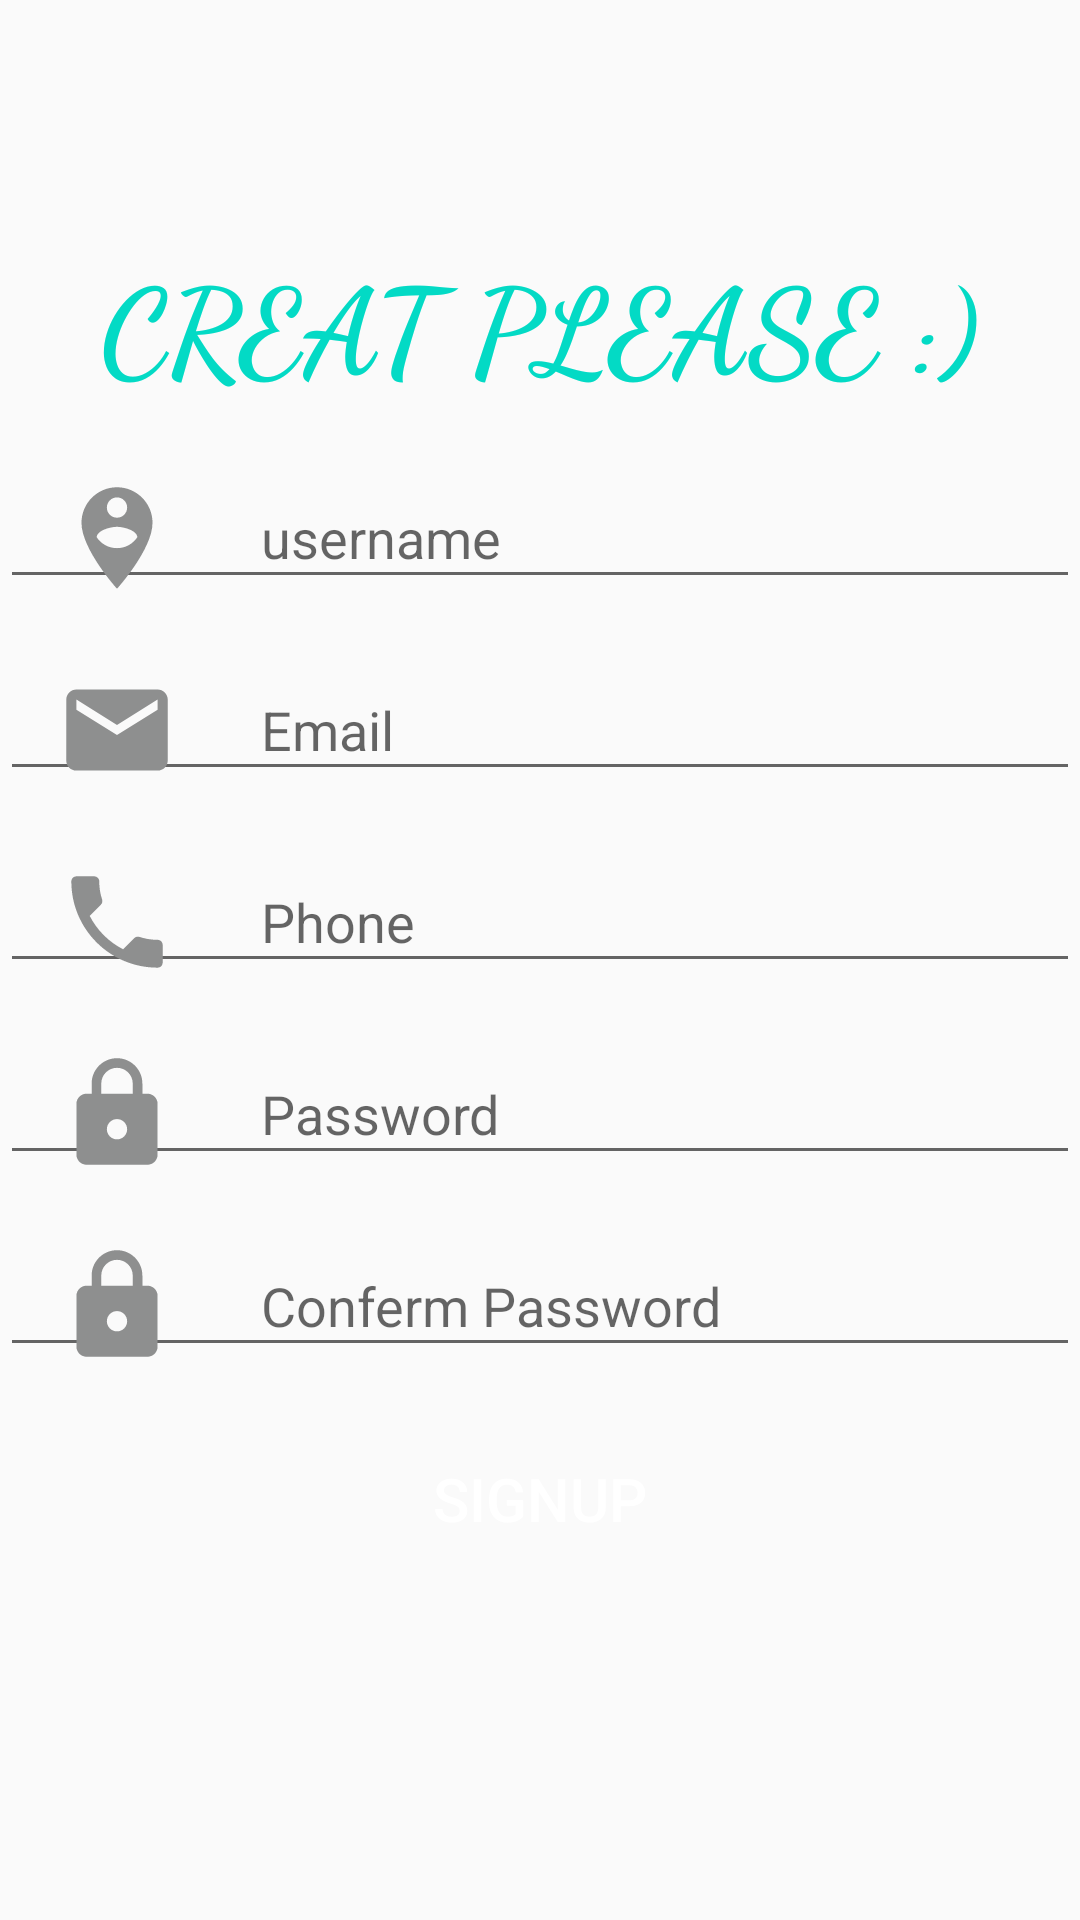

Write the Android layout XML for this screen, with the resource values it uses.
<!-- AndroidManifest.xml: application theme Theme.Laststep -->
<!-- res/layout/activity_main2.xml -->
<?xml version="1.0" encoding="utf-8"?>
<ScrollView
    xmlns:android="http://schemas.android.com/apk/res/android"
    xmlns:app="http://schemas.android.com/apk/res-auto"
    xmlns:tools="http://schemas.android.com/tools"
    android:layout_width="match_parent"
    android:orientation="vertical"
    android:layout_height="match_parent"
    tools:context=".MainActivity2"
    >
    <LinearLayout
        xmlns:android="http://schemas.android.com/apk/res/android"
        xmlns:app="http://schemas.android.com/apk/res-auto"
        xmlns:tools="http://schemas.android.com/tools"
        android:layout_width="match_parent"
        android:orientation="vertical"
        android:layout_height="match_parent"
        tools:context=".MainActivity2"
        >
        <LinearLayout
            android:layout_marginTop="50dp"
            android:layout_width="match_parent"
            android:layout_height="match_parent"

            android:orientation="vertical">

            <TextView
                android:layout_width="wrap_content"
                android:layout_height="wrap_content"
                android:layout_marginTop="30dp"
                android:fontFamily="cursive"
                android:layout_gravity="center"
                android:text="CREAT PLEASE :)"
                android:textColor="@color/teal_200"
                android:textSize="40dp"
                android:textStyle="bold" />

            <EditText
                android:id="@+id/username1"
                android:layout_width="match_parent"
                android:layout_height="44dp"
                android:drawableLeft="@drawable/ic_launcher_username"
                android:layout_marginTop="20dp"
                android:ems="10"
                android:hint="   username"
                />

            <EditText
                android:id="@+id/email1"
                android:drawableLeft="@drawable/ic_launcher_email"
                android:layout_width="match_parent"
                android:layout_height="44dp"

                android:layout_marginTop="20dp"
                android:hint="   Email" />


            <EditText
                android:id="@+id/phone1"
                android:layout_width="match_parent"
                android:layout_height="44dp"
                android:drawableLeft="@drawable/ic_launcher_phone"
                android:ems="10"
                android:hint="   Phone"
                android:layout_marginTop="20dp"
                android:inputType="phone" />

            <EditText
                android:id="@+id/Password1"
                android:layout_width="match_parent"
                android:layout_height="44dp"
                android:drawableLeft="@drawable/ic_launcher_pass"
                android:ems="10"
                android:layout_marginTop="20dp"
                android:hint="   Password"
                android:inputType="textPassword" />
            <EditText
                android:id="@+id/conPassword2"
                android:layout_width="match_parent"
                android:layout_height="44dp"
                android:drawableLeft="@drawable/ic_launcher_pass"
                android:ems="10"
                android:layout_marginTop="20dp"
                android:hint="   Conferm Password"
                android:inputType="textPassword" />

            <Button
                android:id="@+id/signup"

                android:layout_width="match_parent"
                android:layout_height="wrap_content"
                android:layout_marginTop="20dp"
                android:background="@drawable/buttonstyle"
                android:text="signup"
                android:layout_marginBottom="30dp"
                android:textColor="@color/white"
                android:textSize="20dp" />
        </LinearLayout>
    </LinearLayout>
</ScrollView>
<!-- resources referenced by this layout -->
<resources>
  <color name="teal_200">#FF03DAC5</color>
  <color name="white">#FFFFFFFF</color>
  <!-- drawable ic_launcher_email (drawable) -->
  <vector xmlns:android="http://schemas.android.com/apk/res/android"
      android:width="70dp"
      android:height="70dp"
      android:viewportWidth="108"
      android:viewportHeight="108"
      android:tint="#8E8F8F">
    <group android:scaleX="2.61"
        android:scaleY="2.61"
        android:translateX="22.68"
        android:translateY="22.68">
      <path
          android:fillColor="@android:color/white"
          android:pathData="M20,4L4,4c-1.1,0 -1.99,0.9 -1.99,2L2,18c0,1.1 0.9,2 2,2h16c1.1,0 2,-0.9 2,-2L22,6c0,-1.1 -0.9,-2 -2,-2zM20,8l-8,5 -8,-5L4,6l8,5 8,-5v2z"/>
    </group>
  </vector>
  <!-- drawable ic_launcher_pass (drawable) -->
  <vector xmlns:android="http://schemas.android.com/apk/res/android"
      android:width="70dp"
      android:height="70dp"
      android:viewportWidth="108"
      android:viewportHeight="108"
      android:tint="#8E8F8F">
    <group android:scaleX="2.61"
        android:scaleY="2.61"
        android:translateX="22.68"
        android:translateY="22.68">
      <path
          android:fillColor="@android:color/white"
          android:pathData="M18,8h-1L17,6c0,-2.76 -2.24,-5 -5,-5S7,3.24 7,6v2L6,8c-1.1,0 -2,0.9 -2,2v10c0,1.1 0.9,2 2,2h12c1.1,0 2,-0.9 2,-2L20,10c0,-1.1 -0.9,-2 -2,-2zM12,17c-1.1,0 -2,-0.9 -2,-2s0.9,-2 2,-2 2,0.9 2,2 -0.9,2 -2,2zM15.1,8L8.9,8L8.9,6c0,-1.71 1.39,-3.1 3.1,-3.1 1.71,0 3.1,1.39 3.1,3.1v2z"/>
    </group>
  </vector>
  <!-- drawable ic_launcher_phone (drawable) -->
  <vector xmlns:android="http://schemas.android.com/apk/res/android"
      android:width="70dp"
      android:height="70dp"
      android:viewportWidth="108"
      android:viewportHeight="108"
      android:tint="#8E8F8F">
    <group android:scaleX="2.61"
        android:scaleY="2.61"
        android:translateX="22.68"
        android:translateY="22.68">
      <path
          android:fillColor="@android:color/white"
          android:pathData="M6.62,10.79c1.44,2.83 3.76,5.14 6.59,6.59l2.2,-2.2c0.27,-0.27 0.67,-0.36 1.02,-0.24 1.12,0.37 2.33,0.57 3.57,0.57 0.55,0 1,0.45 1,1V20c0,0.55 -0.45,1 -1,1 -9.39,0 -17,-7.61 -17,-17 0,-0.55 0.45,-1 1,-1h3.5c0.55,0 1,0.45 1,1 0,1.25 0.2,2.45 0.57,3.57 0.11,0.35 0.03,0.74 -0.25,1.02l-2.2,2.2z"/>
    </group>
  </vector>
  <!-- drawable ic_launcher_username (drawable) -->
  <vector xmlns:android="http://schemas.android.com/apk/res/android"
      android:width="70dp"
      android:height="70dp"
      android:viewportWidth="108"
      android:viewportHeight="108"
      android:tint="#8E8F8F">
    <group android:scaleX="2.61"
        android:scaleY="2.61"
        android:translateX="22.68"
        android:translateY="22.68">
      <path
          android:fillColor="@android:color/white"
          android:pathData="M12,2C8.14,2 5,5.14 5,9c0,5.25 7,13 7,13s7,-7.75 7,-13C19,5.14 15.86,2 12,2zM12,4c1.1,0 2,0.9 2,2c0,1.11 -0.9,2 -2,2s-2,-0.89 -2,-2C10,4.9 10.9,4 12,4zM12,14c-1.67,0 -3.14,-0.85 -4,-2.15c0.02,-1.32 2.67,-2.05 4,-2.05s3.98,0.73 4,2.05C15.14,13.15 13.67,14 12,14z"/>
    </group>
  </vector>
  <style name="Theme.Laststep" parent="Theme.AppCompat.Light.NoActionBar">
          
          <item name="colorPrimary">@color/purple_500</item>
          <item name="colorPrimaryVariant">@color/purple_700</item>
          <item name="colorOnPrimary">@color/white</item>
          
          <item name="colorSecondary">@color/teal_200</item>
          <item name="colorSecondaryVariant">@color/teal_700</item>
          <item name="colorOnSecondary">@color/black</item>
          
          <item name="android:statusBarColor" tools:targetApi="l">?attr/colorPrimaryVariant</item>
          
      </style>
  <color name="purple_500">#2196F3</color>
  <color name="purple_700">#FF3700B3</color>
  <color name="teal_700">#FF018786</color>
  <color name="black">#FF000000</color>
</resources>
